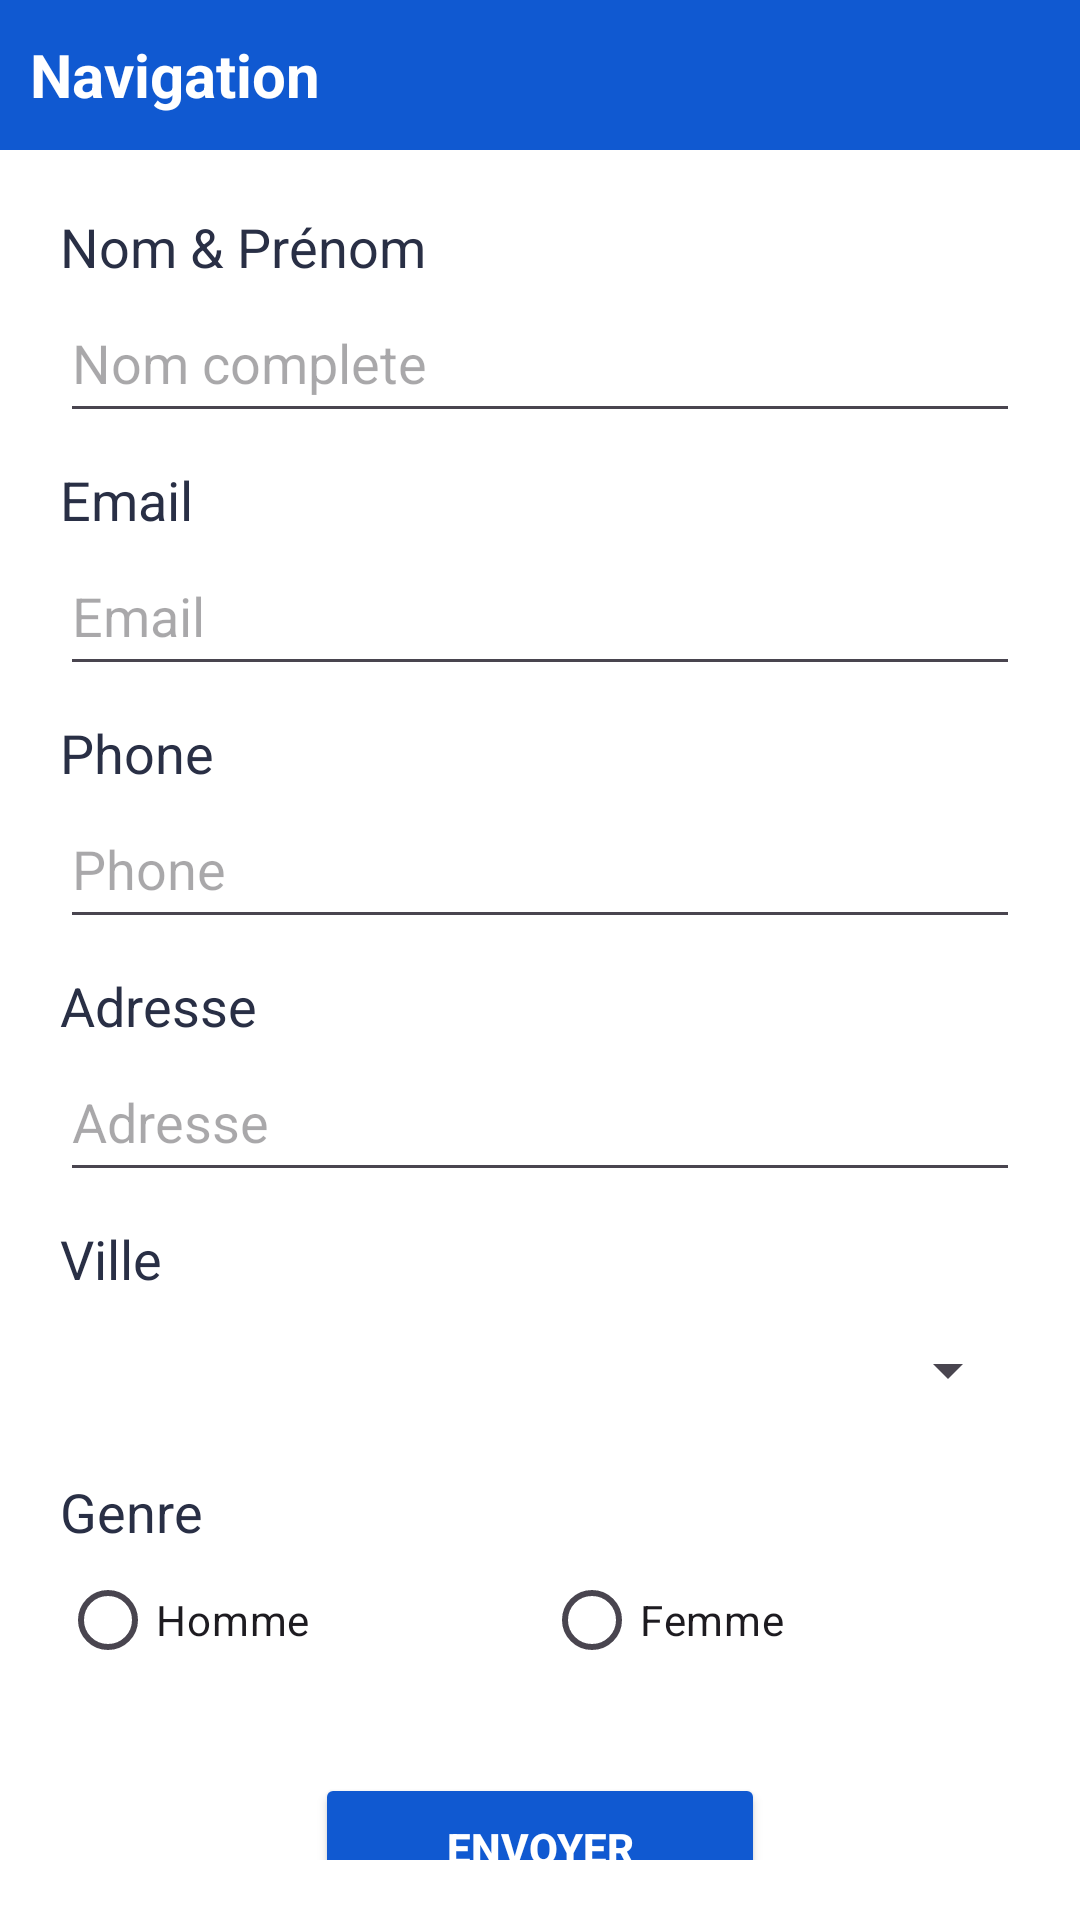

Reconstruct the res/layout file that produces this screen, plus the resources it refers to.
<!-- AndroidManifest.xml: application theme Theme.TP1ARENDRE -->
<!-- res/layout/activity_main.xml -->
<?xml version="1.0" encoding="utf-8"?>
<LinearLayout
    android:id="@+id/main"
    xmlns:android="http://schemas.android.com/apk/res/android"
    xmlns:tools="http://schemas.android.com/tools"
    android:layout_width="match_parent"
    android:layout_height="match_parent"
    android:background="@color/white"
    tools:context=".MainActivity"
    android:orientation="vertical">

    
    <TextView
        android:layout_width="match_parent"
        android:layout_height="50dp"
        android:gravity="center_vertical"
        android:padding="10dp"
        android:background="@color/blue"
        android:textSize="20sp"
        android:textColor="@color/white"
        android:textStyle="bold"
        android:text="Navigation"/>

    <LinearLayout
        android:layout_width="match_parent"
        android:layout_height="match_parent"
        android:orientation="vertical"
        android:padding="20dp">

        
        <TextView
            android:layout_width="wrap_content"
            android:layout_height="wrap_content"
            android:text="Nom &amp; Prénom"
            android:textColor="@color/blue_sombre"
            android:textSize="18sp"/>

        <EditText
            android:id="@+id/full_name"
            android:layout_width="match_parent"
            android:layout_height="50dp"
            android:layout_marginBottom="10dp"
            android:textColor="@color/gray"
            android:hint="Nom complete"
            android:inputType="text" />


        
        <TextView
            android:layout_width="wrap_content"
            android:layout_height="wrap_content"
            android:text="Email"
            android:textColor="@color/blue_sombre"
            android:textSize="18sp"/>

        <EditText
            android:id="@+id/email"
            android:layout_width="match_parent"
            android:layout_height="50dp"
            android:textColor="@color/gray"
            android:layout_marginBottom="10dp"
            android:hint="Email"
            android:inputType="textEmailAddress" />


        
        <TextView
            android:layout_width="wrap_content"
            android:layout_height="wrap_content"
            android:text="Phone"
            android:textColor="@color/blue_sombre"
            android:textSize="18sp"/>

        <EditText
            android:id="@+id/phone"
            android:layout_width="match_parent"
            android:layout_height="50dp"
            android:textColor="@color/gray"
            android:layout_marginBottom="10dp"
            android:hint="Phone"
            android:inputType="phone" />


        
        <TextView
            android:layout_width="wrap_content"
            android:layout_height="wrap_content"
            android:text="Adresse"
            android:textColor="@color/blue_sombre"
            android:textSize="18sp"/>

        <EditText
            android:id="@+id/address"
            android:layout_width="match_parent"
            android:layout_height="50dp"
            android:textColor="@color/gray"
            android:layout_marginBottom="10dp"
            android:hint="Adresse"
            android:inputType="text" />


        
        <TextView
            android:layout_width="wrap_content"
            android:layout_height="wrap_content"
            android:textSize="18sp"
            android:textColor="@color/blue_sombre"
            android:text="Ville" />

        <Spinner
            android:id="@+id/city_spinner"
            android:layout_width="match_parent"
            android:layout_height="50dp"
            android:textColor="@color/gray"
            android:popupBackground="@color/blue_light"
            android:layout_marginBottom="10dp"
            />

        
        <TextView
            android:layout_width="wrap_content"
            android:layout_height="wrap_content"
            android:textSize="18sp"
            android:textColor="@color/blue_sombre"
            android:text="Genre" />

        <RadioGroup
            android:id="@+id/gender"
            android:layout_width="match_parent"
            android:layout_height="50dp"
            android:orientation="horizontal"
            android:weightSum="1"
            android:layout_marginBottom="25dp">
            <RadioButton
                android:layout_width="wrap_content"
                android:layout_height="wrap_content"
                android:layout_weight="0.5"
                android:text="Homme"/>
            <RadioButton
                android:layout_width="wrap_content"
                android:layout_height="wrap_content"
                android:layout_weight="0.5"
                android:text="Femme"/>
        </RadioGroup>

        <Button
            android:id="@+id/send_btn"
            android:layout_width="150dp"
            android:layout_height="50dp"
            android:layout_gravity="center"
            android:backgroundTint="@color/blue"
            android:textStyle="bold"
            android:textColor="@color/white"
            android:text="Envoyer" />

    </LinearLayout>


</LinearLayout>
<!-- resources referenced by this layout -->
<resources>
  <color name="blue">#1059D1</color>
  <color name="blue_light">#44A6F4</color>
  <color name="blue_sombre">#292F45</color>
  <color name="gray">#4A4C4E</color>
  <color name="white">#FFFFFFFF</color>
  <style name="Theme.TP1ARENDRE" parent="Base.Theme.TP1ARENDRE" />
  <style name="Base.Theme.TP1ARENDRE" parent="Theme.Material3.DayNight.NoActionBar">
          
          
      </style>
</resources>
